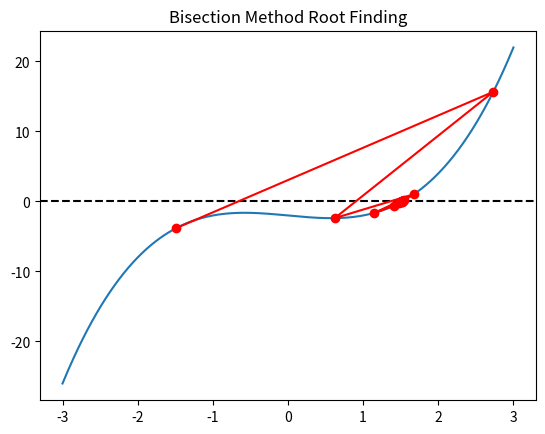

Here is the Python script that generated this plot:
import numpy as np
import matplotlib.pyplot as plt

import numpy as np
import matplotlib.pyplot as plt

def f(x):
    return x**3 - x - 2

a, b = np.random.uniform(-10, 0), np.random.uniform(1, 10)
while f(a) * f(b) > 0:
    a, b = np.random.uniform(-10, 0), np.random.uniform(1, 10)

updates = []

for _ in range(20):
    c = (a + b) / 2
    updates.append(c)
    if f(c) == 0:
        break
    elif f(a) * f(c) < 0:
        b = c
    else:
        a = c

updates = np.array(updates)

print("Final root approximation:", updates[-1])

x = np.linspace(-3, 3, 400)
y = f(x)

plt.plot(x, y)
plt.axhline(0, color='black', linestyle='--')
plt.plot(updates, f(updates), 'ro-')
plt.title("Bisection Method Root Finding")
plt.show()


